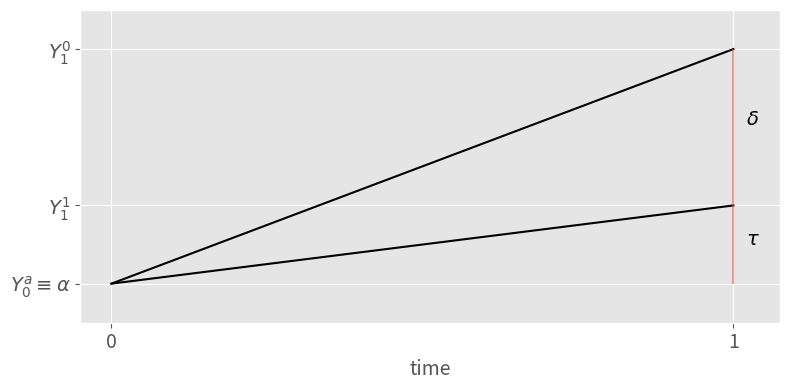

Write the Python code that produced this figure. (Note: this script raises an exception after producing the figure.)
import matplotlib.pyplot as plt
import matplotlib.cm as cm
import numpy as np

plt.style.use('ggplot')

###################################
# potential outcome decomposition #
###################################
_, ax = plt.subplots(figsize=(8, 4), sharex='col', sharey='col')
ax.plot([0, 1], [1, 2], linestyle='-', color='k', label='control')
ax.plot([0, 1], [1, 4], linestyle='-', color='k', label='treatment')

plt.vlines(x=1, ymin=2, ymax=4, alpha=0.5)
plt.text(1.02, 3.03, '$\delta$', fontsize=14)

plt.vlines(x=1, ymin=1, ymax=2, alpha=0.5)
plt.text(1.02, 1.5, '$\\tau$', fontsize=14)

ax.set_xticks([0, 1])
ax.set_yticks([1, 2, 4])

plt.xticks(fontsize=14)
plt.yticks(fontsize=14)


def formatter(value, tick_number):
    if value == 1:
        return '$Y_0^a \equiv \\alpha$'
    elif value == 2:
        return '$Y_1^1$'
    elif value == 4:
        return '$Y_1^0$'
    else:
        return None


ax.yaxis.set_major_formatter(plt.FuncFormatter(formatter))
ax.set_xlabel('time', fontsize=14)

plt.ylim(0.5, 4.5)
plt.xlim(-.05, 1.075)
plt.tight_layout()
plt.savefig('images/decomposition.png', format='png', bbox_inches='tight')


####################
# compatible areas #
####################
_, ax = plt.subplots(figsize=(8, 4))

x = np.linspace(0, 1.6, 100)
y0 = [-1 for _ in range(100)]
y1 = [1 for _ in range(100)]

ax.fill_between(x, y0, y1, facecolor='grey', interpolate=True, alpha=0.5)
plt.text(0.5, 0, '$\\frac{\sigma_\delta}{\sigma_\\tau} = \\sqrt{r+\\rho^2} - \\rho$', fontsize=14)

x = np.linspace(-1, 0, 100)
y0 = [-1 for _ in range(100)]
y1 = -np.sqrt(-x)
ax.fill_between(x, y0, y1, facecolor='grey', interpolate=True, alpha=0.5)

x = np.linspace(-1, 0, 100)
y0 = [-1 for _ in range(100)]
y1 = -np.sqrt(-x)
ax.fill_between(x, y0, y1, facecolor='blue', interpolate=True, alpha=0., hatch='/')

plt.text(-0.95, -0.4, '$\\frac{\sigma_\delta}{\sigma_\\tau} = |\\rho| -\\sqrt{\\rho^2 - |r|} $', fontsize=14)

ax.set_yticks([-1, -.5, 0, .5, 1])
ax.set_xlabel('$r = \\nu^2 - 1$', fontsize=14)

ax.set_ylabel('$\\rho$', fontsize=14, rotation=0)

plt.ylim(-1.1, 1.1)
plt.xlim(-1.1, 1.6)
plt.tight_layout()
plt.savefig('images/compatible_areas.png', format='png', bbox_inches='tight')


##########################################
# Standard deviation of treatment effect #
##########################################
colors = list(cm.rainbow(np.linspace(0, 0.2, 4))) + list(cm.rainbow(np.linspace(0.75, 1, 5)))

_, ax = plt.subplots(figsize=(8, 5), sharex='col', sharey='col')

j = -1
for r in [-0.85, -0.65, -0.25, -0.025]:
    j += 1
    x = np.linspace(-1, -np.sqrt(-r), 200)
    y = np.sqrt(x ** 2 + r) - x
    nu = np.sqrt(1 + r)
    ax.plot(x, y, color=colors[j], label=f'$\\nu={nu:.2}$')

    y = - np.sqrt(x ** 2 + r) - x
    ax.plot(x, y, color=colors[j])

x = np.linspace(-1, -0.001, 100)
y = - x

ax.set_xticks([-1, -.5, 0, .5, 1])
ax.set_yticks([0, 1, 2])

ax.plot(x, y, linestyle='--', color='k', alpha=0.3)

x = np.linspace(-1, 1, 100)
r = 0.0
nu = np.sqrt(1 + r)
y = np.sqrt(x ** 2) - x
ax.plot(x, y, label=f'$\\nu={nu:.2}$', color='k')

x = np.linspace(-1, 1, 100)
for r in [0.15, 0.3, 0.5, 1.0, 1.5]:
    j += 1
    nu = np.sqrt(1 + r)
    y = np.sqrt(r + x ** 2) - x
    ax.plot(x, y, label=f'$\\nu={nu:.2}$', color=colors[j])

ax.set_xticks([-1, -.5, 0, .5, 1])
ax.set_yticks([0, 1, 2])
ax.legend()

ax.set_ylabel('$\\frac{\sigma_\delta}{\sigma_\\tau}$', fontsize=14, rotation=0)
ax.set_xlabel('$\\rho$', fontsize=14)
ax.legend()

ax.set_ylabel('$\\frac{\sigma_\delta}{\sigma_\\tau}$', fontsize=14, rotation=0)
ax.set_xlabel('$\\rho$', fontsize=14)
plt.savefig('images/norm_sd_te.png', format='png', bbox_inches='tight')


##########################
# Compatible area bounds #
##########################
fig, ax = plt.subplots(figsize=(8, 4), sharex='col', sharey='col')

a = 0.25
nu_lb, nu_ub = np.sqrt(1 - a), np.sqrt(1 + a)

r = -a
x = np.linspace(-1, -np.sqrt(-r), 100)
y = np.sqrt(x ** 2 + r) - x
ax.plot(x, y, color='k')

y = - np.sqrt(x ** 2 + r) - x
ax.plot(x, y, color='k')

ax.set_xticks([-1, -.5, 0, .5, 1])
ax.set_yticks([0, 1, 2])

ax.plot(x, y, linestyle='--', color='k', alpha=0.3)

x = np.linspace(-1, 1, 100)
r = a
y = np.sqrt(r + x ** 2) - x
ax.plot(x, y, color='k')

ax.set_xticks([-1, -.5, 0, .5, 1])
ax.set_yticks([0, 1, 2])
ax.set_ylabel('$\\frac{\sigma_\delta}{\sigma_\\tau}$', fontsize=14, rotation=0)
ax.set_xlabel('$\\rho$', fontsize=14)
plt.text(-0.48, .25, f'${nu_lb:.2} < \\nu < {nu_ub:.2}$', fontsize=14)

ax.set_ylabel('$\\frac{\sigma_\delta}{\sigma_\\tau}$', fontsize=14, rotation=0)
ax.set_xlabel('$\\rho$', fontsize=18)
plt.savefig('images/compatible_area_bound.png', format='png', bbox_inches='tight')


####################
# Fixed rho curves #
####################
_, ax = plt.subplots(figsize=(8, 5), sharex='col', sharey='col')

colors = list(cm.rainbow(np.linspace(0, 0.2, 5))) + list(cm.rainbow(np.linspace(0.75, 1, 3)))

j = -1
for rho in [-1.0, -0.9, -0.7, -0.5, -0.25]:
    j += 1
    r = np.linspace(- rho ** 2, 0., 100)
    nu = np.sqrt(1 + r)
    y = -np.sqrt(r + rho ** 2) - rho
    ax.plot(nu, y, color=colors[j])

j = -1
for rho in [-1.0, -0.9, -0.7, -0.5, -0.25, 0.0, 0.5, 1.0]:
    j += 1
    r = np.linspace(0 if rho >= 0 else -rho ** 2, 1.3, 100)
    nu = np.sqrt(1 + r)
    y = np.sqrt(r + rho ** 2) - rho
    ax.plot(nu, y, label=f'$\\rho={rho}$', color=colors[j] if rho != 0 else 'k')

ax.set_xticks([0, .5, 1, 1.5])
ax.set_yticks([0, 1, 2])
ax.legend()

ax.set_ylabel('$\\frac{\sigma_\delta}{\sigma_\\tau}$', fontsize=14, rotation=0)
ax.set_xlabel('$\\nu$', fontsize=14)
plt.savefig('images/fixed_rho_curves.png', format='png', bbox_inches='tight')

plt.close()
